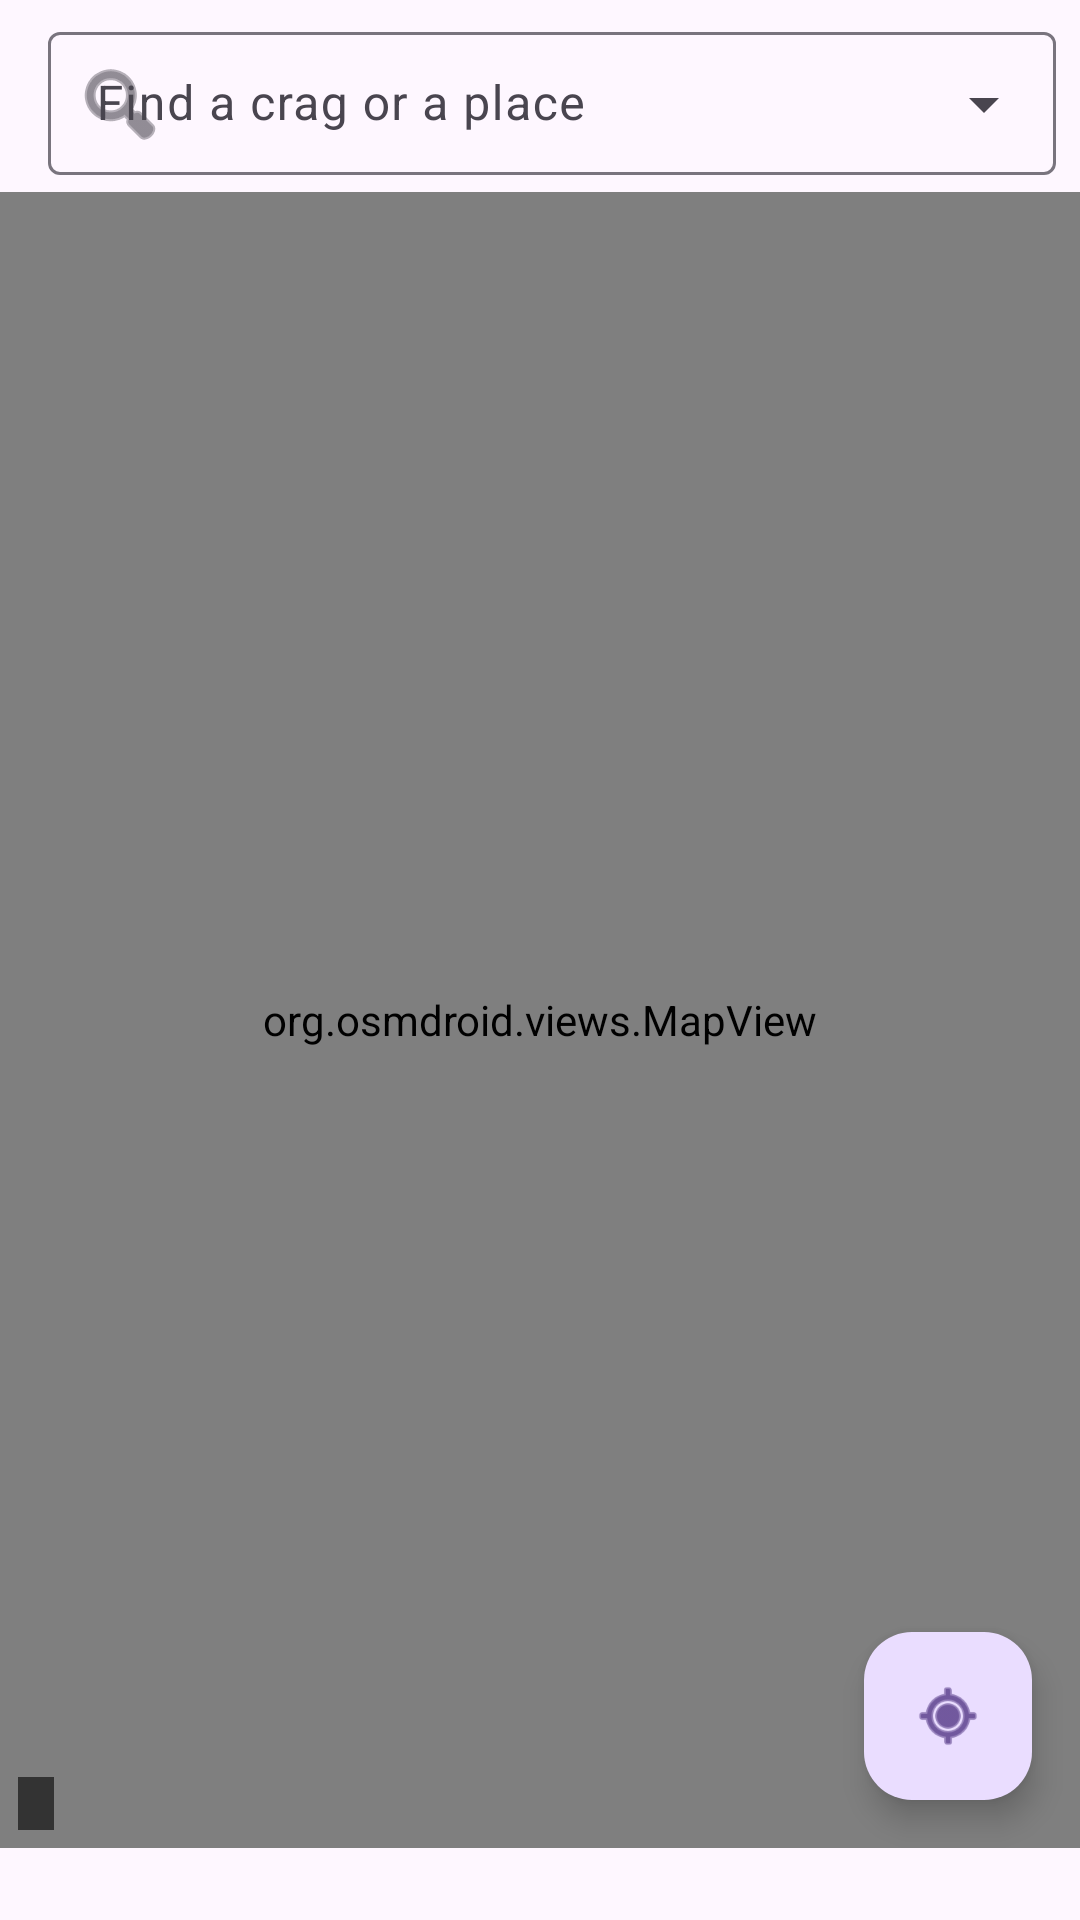

Write the Android layout XML for this screen, with the resource values it uses.
<!-- AndroidManifest.xml: application theme Theme.UkcCrags -->
<!-- res/layout/activity_map.xml -->
<?xml version="1.0" encoding="utf-8"?>
<LinearLayout xmlns:android="http://schemas.android.com/apk/res/android"
    xmlns:app="http://schemas.android.com/apk/res-auto"
    android:layout_width="match_parent"
    android:layout_height="match_parent"
    android:orientation="vertical">

    
    <com.google.android.material.appbar.MaterialToolbar
        android:id="@+id/toolbar"
        android:layout_width="match_parent"
        android:layout_height="?attr/actionBarSize"
        style="@style/Widget.UkcCrags.Toolbar">

        <com.google.android.material.textfield.TextInputLayout
            android:id="@+id/searchBox"
            style="@style/Widget.Material3.TextInputLayout.OutlinedBox.Dense.ExposedDropdownMenu"
            android:layout_width="match_parent"
            android:layout_height="wrap_content"
            android:layout_marginEnd="8dp"
            app:boxBackgroundColor="?attr/colorSurface"
            app:startIconDrawable="@android:drawable/ic_menu_search"
            android:hint="@string/map_search_hint">

            <com.google.android.material.textfield.MaterialAutoCompleteTextView
                android:id="@+id/search"
                android:layout_width="match_parent"
                android:layout_height="wrap_content"
                android:inputType="text"
                android:imeOptions="actionSearch"
                android:maxLines="1"
                android:completionThreshold="1" />

        </com.google.android.material.textfield.TextInputLayout>

    </com.google.android.material.appbar.MaterialToolbar>

    <FrameLayout
        android:layout_width="match_parent"
        android:layout_height="0dp"
        android:layout_weight="1">

        <org.osmdroid.views.MapView
            android:id="@+id/map"
            android:layout_width="match_parent"
            android:layout_height="match_parent" />

        
        <com.google.android.material.button.MaterialButton
            android:id="@+id/north"
            style="@style/Widget.Material3.Button.TonalButton"
            android:layout_width="wrap_content"
            android:layout_height="wrap_content"
            android:layout_gravity="top|end"
            android:layout_margin="12dp"
            android:textSize="12sp"
            android:visibility="gone"
            android:text="@string/face_north" />

        
        <TextView
            android:id="@+id/credit"
            android:layout_width="wrap_content"
            android:layout_height="wrap_content"
            android:layout_gravity="bottom|start"
            android:layout_margin="6dp"
            android:paddingHorizontal="6dp"
            android:paddingVertical="2dp"
            android:background="@color/scrim"
            android:textColor="#F2F2EF"
            android:textSize="10sp" />

        <com.google.android.material.floatingactionbutton.FloatingActionButton
            android:id="@+id/here"
            android:layout_width="wrap_content"
            android:layout_height="wrap_content"
            android:layout_gravity="bottom|end"
            android:layout_margin="16dp"
            android:contentDescription="@string/centre_on_me"
            android:src="@android:drawable/ic_menu_mylocation" />

        <TextView
            android:id="@+id/note"
            android:layout_width="wrap_content"
            android:layout_height="wrap_content"
            android:layout_gravity="top|center_horizontal"
            android:layout_margin="12dp"
            android:background="@color/scrim"
            android:paddingHorizontal="10dp"
            android:paddingVertical="6dp"
            android:textColor="#FFFFFF"
            android:textSize="12sp"
            android:visibility="gone" />

    </FrameLayout>

    <LinearLayout
        android:layout_width="match_parent"
        android:layout_height="wrap_content"
        android:orientation="horizontal"
        android:paddingHorizontal="12dp"
        android:paddingTop="8dp">

        <com.google.android.material.button.MaterialButton
            android:id="@+id/clearWalk"
            style="@style/Widget.Material3.Button.TonalButton"
            android:layout_width="0dp"
            android:layout_height="wrap_content"
            android:layout_weight="1"
            android:layout_marginStart="8dp"
            android:insetLeft="0dp"
            android:insetRight="0dp"
            android:paddingHorizontal="6dp"
            android:textSize="12sp"
            android:visibility="gone"
            android:text="@string/clear_walk" />

    </LinearLayout>

    <HorizontalScrollView
        android:layout_width="match_parent"
        android:layout_height="wrap_content"
        android:scrollbars="none">

        <LinearLayout
            android:id="@+id/legend"
            android:layout_width="wrap_content"
            android:layout_height="wrap_content"
            android:orientation="horizontal"
            android:paddingHorizontal="12dp"
            android:paddingVertical="8dp" />

    </HorizontalScrollView>

</LinearLayout>
<!-- resources referenced by this layout -->
<resources>
  <color name="scrim">#99000000</color>
  <string name="centre_on_me">Centre on me</string>
  <string name="clear_walk">Clear walking line</string>
  <string name="face_north">North</string>
  <string name="map_search_hint">Find a crag or a place</string>
  <style name="Widget.UkcCrags.Toolbar" parent="Widget.Material3.Toolbar.Surface" />
  <style name="Theme.UkcCrags" parent="Theme.Material3.DayNight.NoActionBar">
          <item name="colorPrimary">@color/brand</item>
          <item name="colorOnPrimary">#FFFFFF</item>
      </style>
  <color name="brand">#17365D</color>
</resources>
